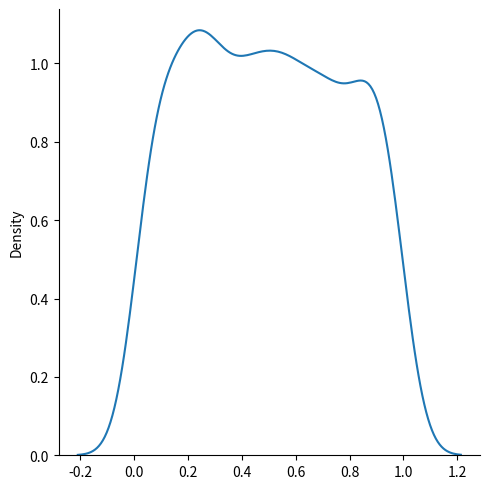
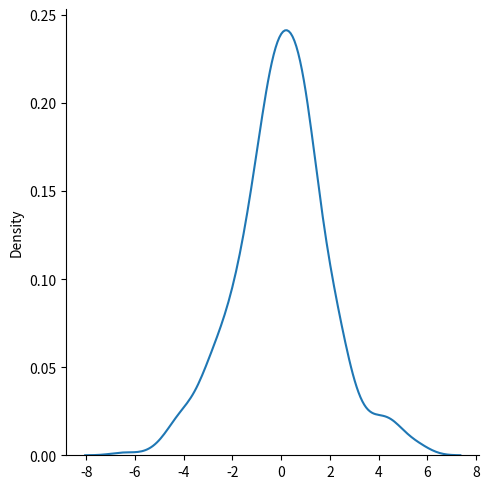
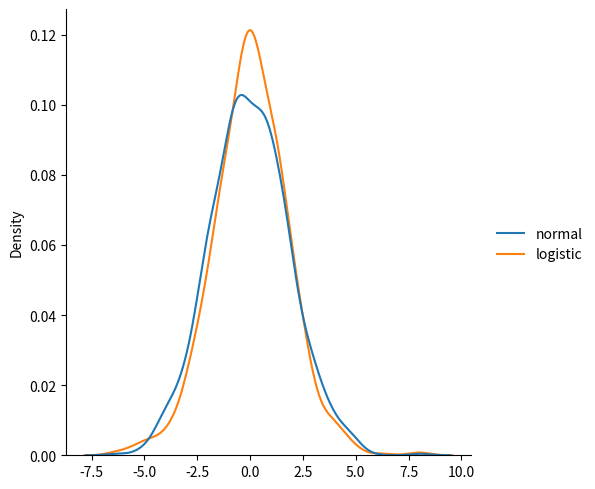

The matplotlib source for these figures, in order:
# Used to describe probability where every event has equal chances of occurring

from numpy import random
import matplotlib.pyplot as plt
import seaborn as sns

x=random.uniform(size=(2,3))
print(x)
# Visualization of Uniform Distribution
sns.displot(random.uniform(size=1000), kind="kde")
plt.show()

# Logistic distribution is used to describe growth. loc-mean, scale-standard deviation, size-the shape
x=random.logistic(1,2,(2,3))
print(x)
# visualization of logistic
sns.displot(random.logistic(size=(500)), kind="kde")
plt.show()

# difference between logistic and uniform
data = {
  "normal": random.normal(scale=2, size=1000),
  "logistic": random.logistic(size=1000)
}
sns.displot(data, kind="kde")
plt.show()